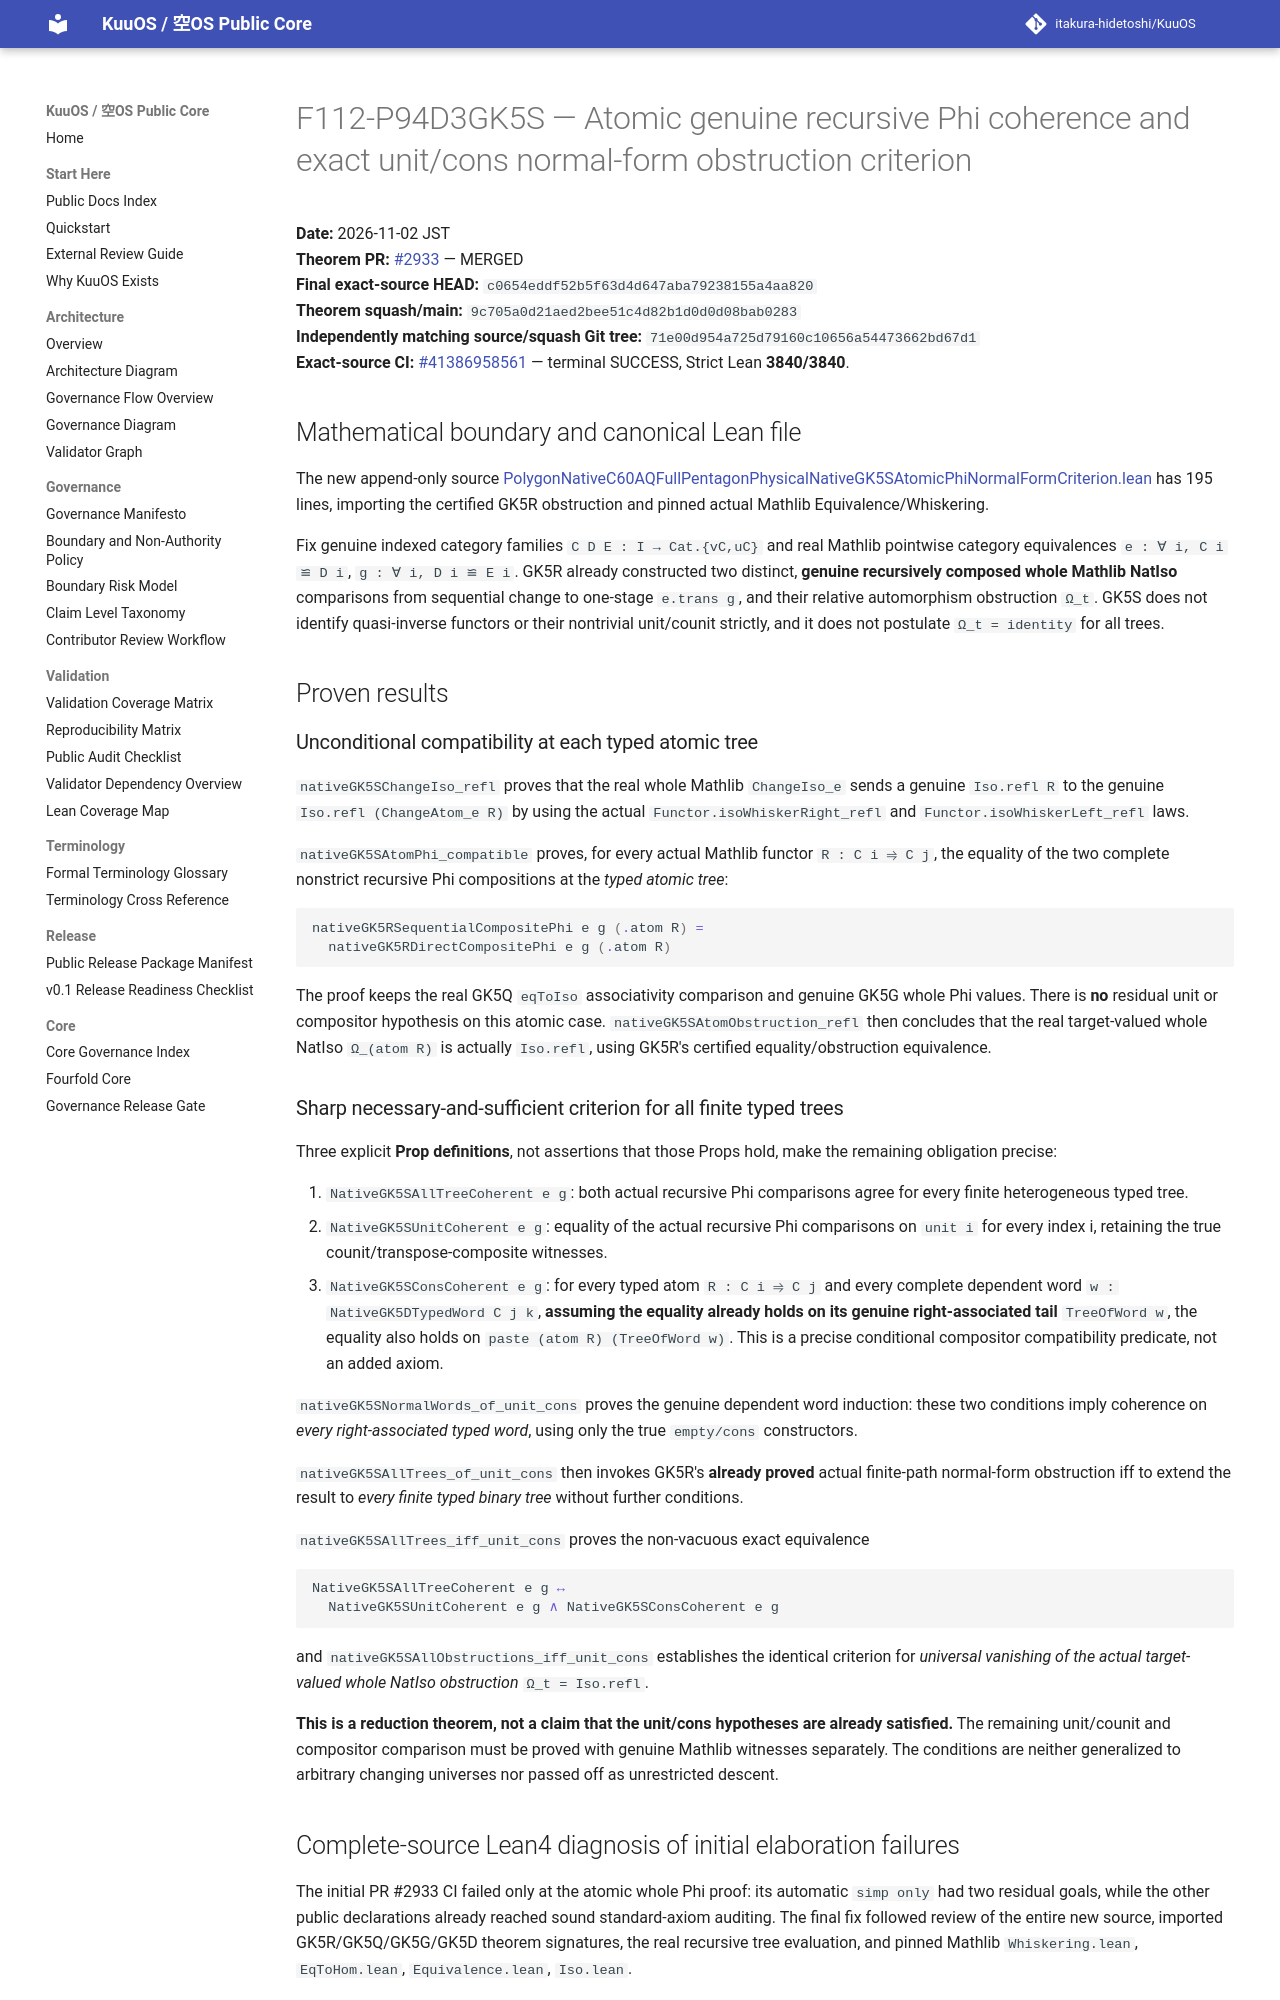

repository: itakura-hidetoshi/KuuOS · page: formal/GK5S-atomic-recursive-phi-normalform-unit-cons-criterion/index.html · generator: mkdocs

# F112-P94D3GK5S — Atomic genuine recursive Phi coherence and exact unit/cons normal-form obstruction criterion

**Date:** 2026-11-02 JST  
**Theorem PR:** [#2933](https://github.com/itakura-hidetoshi/KuuOS/pull/2933) — MERGED  
**Final exact-source HEAD:** `c0654eddf52b5f63d4d647aba79238155a4aa820`  
**Theorem squash/main:** `9c705a0d21aed2bee51c4d82b1d0d0d08bab0283`  
**Independently matching source/squash Git tree:** `71e00d954a725d79160c10656a54473662bd67d1`  
**Exact-source CI:** [#41386958561](https://github.com/itakura-hidetoshi/KuuOS/actions/runs/41386958561) — terminal SUCCESS, Strict Lean **3840/3840**.

## Mathematical boundary and canonical Lean file

The new append-only source [PolygonNativeC60AQFullPentagonPhysicalNativeGK5SAtomicPhiNormalFormCriterion.lean](../../formal/Kuu/F112/PolygonNativeC60AQFullPentagonPhysicalNativeGK5SAtomicPhiNormalFormCriterion.lean) has 195 lines, importing the certified GK5R obstruction and pinned actual Mathlib Equivalence/Whiskering.

Fix genuine indexed category families `C D E : I → Cat.{vC,uC}` and real Mathlib pointwise category equivalences `e : ∀ i, C i ≌ D i`, `g : ∀ i, D i ≌ E i`. GK5R already constructed two distinct, **genuine recursively composed whole Mathlib NatIso** comparisons from sequential change to one-stage `e.trans g`, and their relative automorphism obstruction `Ω_t`. GK5S does not identify quasi-inverse functors or their nontrivial unit/counit strictly, and it does not postulate `Ω_t = identity` for all trees.

## Proven results

### Unconditional compatibility at each typed atomic tree

`nativeGK5SChangeIso_refl` proves that the real whole Mathlib `ChangeIso_e` sends a genuine `Iso.refl R` to the genuine `Iso.refl (ChangeAtom_e R)` by using the actual `Functor.isoWhiskerRight_refl` and `Functor.isoWhiskerLeft_refl` laws.

`nativeGK5SAtomPhi_compatible` proves, for every actual Mathlib functor `R : C i ⥤ C j`, the equality of the two complete nonstrict recursive Phi compositions at the *typed atomic tree*:

```lean
nativeGK5RSequentialCompositePhi e g (.atom R) =
  nativeGK5RDirectCompositePhi e g (.atom R)
```

The proof keeps the real GK5Q `eqToIso` associativity comparison and genuine GK5G whole Phi values. There is **no** residual unit or compositor hypothesis on this atomic case. `nativeGK5SAtomObstruction_refl` then concludes that the real target-valued whole NatIso `Ω_(atom R)` is actually `Iso.refl`, using GK5R's certified equality/obstruction equivalence.

### Sharp necessary-and-sufficient criterion for all finite typed trees

Three explicit **Prop definitions**, not assertions that those Props hold, make the remaining obligation precise:

1. `NativeGK5SAllTreeCoherent e g`: both actual recursive Phi comparisons agree for every finite heterogeneous typed tree.
2. `NativeGK5SUnitCoherent e g`: equality of the actual recursive Phi comparisons on `unit i` for every index i, retaining the true counit/transpose-composite witnesses.
3. `NativeGK5SConsCoherent e g`: for every typed atom `R : C i ⥤ C j` and every complete dependent word `w : NativeGK5DTypedWord C j k`, **assuming the equality already holds on its genuine right-associated tail** `TreeOfWord w`, the equality also holds on `paste (atom R) (TreeOfWord w)`. This is a precise conditional compositor compatibility predicate, not an added axiom.

`nativeGK5SNormalWords_of_unit_cons` proves the genuine dependent word induction: these two conditions imply coherence on *every right-associated typed word*, using only the true `empty/cons` constructors.

`nativeGK5SAllTrees_of_unit_cons` then invokes GK5R's **already proved** actual finite-path normal-form obstruction iff to extend the result to *every finite typed binary tree* without further conditions.

`nativeGK5SAllTrees_iff_unit_cons` proves the non-vacuous exact equivalence

```lean
NativeGK5SAllTreeCoherent e g ↔
  NativeGK5SUnitCoherent e g ∧ NativeGK5SConsCoherent e g
```

and `nativeGK5SAllObstructions_iff_unit_cons` establishes the identical criterion for *universal vanishing of the actual target-valued whole NatIso obstruction* `Ω_t = Iso.refl`.

**This is a reduction theorem, not a claim that the unit/cons hypotheses are already satisfied.** The remaining unit/counit and compositor comparison must be proved with genuine Mathlib witnesses separately. The conditions are neither generalized to arbitrary changing universes nor passed off as unrestricted descent.
